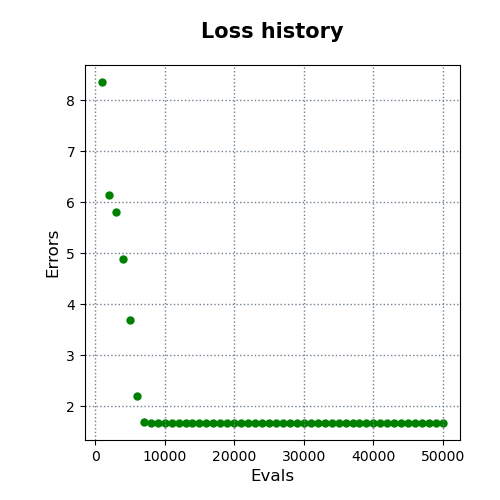

Values plotted in this chart, from the file beside it:
evals, errors
1000, 8.353
2000, 6.15
3000, 5.805
4000, 4.891
5000, 3.697
6000, 2.207
7000, 1.691
8000, 1.686
9000, 1.686
10000, 1.686
11000, 1.686
12000, 1.681
13000, 1.681
14000, 1.681
15000, 1.68
16000, 1.68
17000, 1.68
18000, 1.68
19000, 1.68
20000, 1.68
21000, 1.68
22000, 1.68
23000, 1.68
24000, 1.68
25000, 1.679
26000, 1.679
27000, 1.679
28000, 1.679
29000, 1.679
30000, 1.679
31000, 1.678
32000, 1.678
33000, 1.678
34000, 1.678
35000, 1.678
36000, 1.678
37000, 1.678
38000, 1.678
39000, 1.678
40000, 1.678
41000, 1.678
42000, 1.678
43000, 1.678
44000, 1.678
45000, 1.678
46000, 1.678
47000, 1.678
48000, 1.678
49000, 1.678
50000, 1.678
